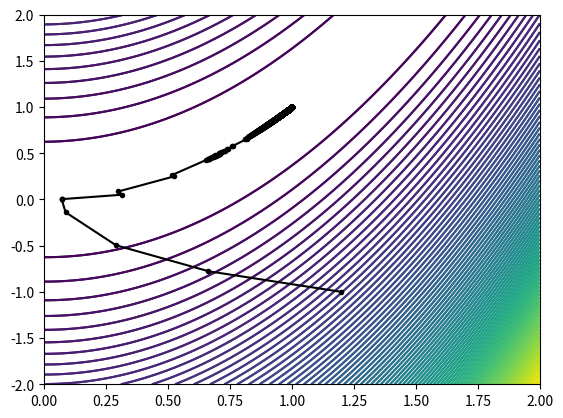

The matplotlib source for this figure:
#!/usr/bin/env python
# coding: utf-8

# In[1]:


import numpy as np
from numpy.linalg import norm, solve, multi_dot
import matplotlib.pyplot as plt
from scipy.optimize import minimize_scalar


"""
@def   : objective function 
@param : x is vector 
@return: a scalar
"""
def objective_func(x):
    return 100 * (x[1] - x[0]**2)**2 + (1 - x[0])**2

"""
@def   : gradient of objective function 
@param : x is vector 
@return: a vector 
"""
def grad_objective_func(x):
    return np.array([
        -400 * x[0] * (x[1] - x[0] ** 2) - 2 * (1 - x[0]),
        200 * (x[1] - x[0]**2)      
    ])


def hessian_func(x):
    return np.matrix([
        [-400*(x[1] - 3*x[0]**2) + 2, -400 * x[0]], [-400 * x[0], 200]
    ])


# The stopping criteria is the gradient is less than 1e-9.


# In[2]:


# contour plot of objective function
# additional code: contour plots for objective function

# set the region to plot on
x = np.linspace(-0, 2, 500)
y = np.linspace(-2, 2, 500)
X, Y = np.meshgrid(x, y)

# evaluate function
Z = objective_func([X,Y])

# contour plots of objective function, with 15 contour lines.
plt.contour(X, Y, Z, 90);
# plt.contour(X, Y, Z, 15, colors='black'); # only black color


# In[3]:


"""
@def   : evaluation of model function
@param : p vector, g gradient vector, B model's matrix for quadratic term.
@return: a number
"""
def model(x, p):
    return objective_func(x) + np.dot(p, grad_objective_func(x)) + 0.5 * multi_dot([p.T, hessian_func(x), p])

"""
@def   : evaluate the actual reduction.
@param : x vector, p vector, g gradient vector, B model's matrix for quadratic term.
@return: a number
"""
def rho(x, p):
    return (objective_func(x) - objective_func(x + p)) / (model(x, np.array([0, 0]))  - model(x, p))

# framework for trust region method, we use the Hessian as the model's Bk.
"""
@def   : trust region method.
@param : subproblem_solver is a function, x0 starting point, radius0 the starting radius (also the max radius).
@return: a point
"""
def trust_region(subproblem_solver, x0, radius0):
    # The algorithm is modified from Algorithm 4.1 in the book.
    xcoords = [x0[0]]
    ycoords = [x0[1]]
    iter    = 0
    x = x0 
    radius = radius0
    err = norm(grad_objective_func(x))
    while (err > 1e-9):
        # main iterations for trust region.
        p = subproblem_solver(x, radius)
        # then test whether we should accept this point, calculate the ratio
        r = rho(x, p)
        if r < 0.25:
            # reject this because it is too small, x is not updated, only radius is updated
            radius = 0.5 * radius 
        elif r > 0.75:
            # accept this 
            radius = min(2 * radius , radius0) # cannot exceed maximum region size
            x = x + p
        else:
            # we also accept this, but region size is not changed
            x = x + p
            
        xcoords.append(x[0])
        ycoords.append(x[1])
        iter = iter + 1
            
        # update err
        err = norm(grad_objective_func(x))
            
    return x, iter, xcoords, ycoords


# In[4]:


"""
@def: Cauchy point method for the subproblem.
"""
def cauchy_point(x, radius):
    grad = grad_objective_func(x)
    hess = hessian_func(x)
    if multi_dot([grad.T, hess, grad]) <= 0:
        return -radius / norm(grad) * grad 
    else:
        k = norm(grad)**3 / (radius * multi_dot([grad.T, hess, grad]))
        return min(1, k) * (-radius / norm(grad) * grad)


# In[5]:


x0 = np.array([1.2, -1])
x, iter, xcoords, ycoords  = trust_region(cauchy_point, x0, 1)
print(x, iter)


# In[6]:


plt.contour(X, Y, Z, 90);
plt.plot(xcoords, ycoords, '-k', marker='.')

